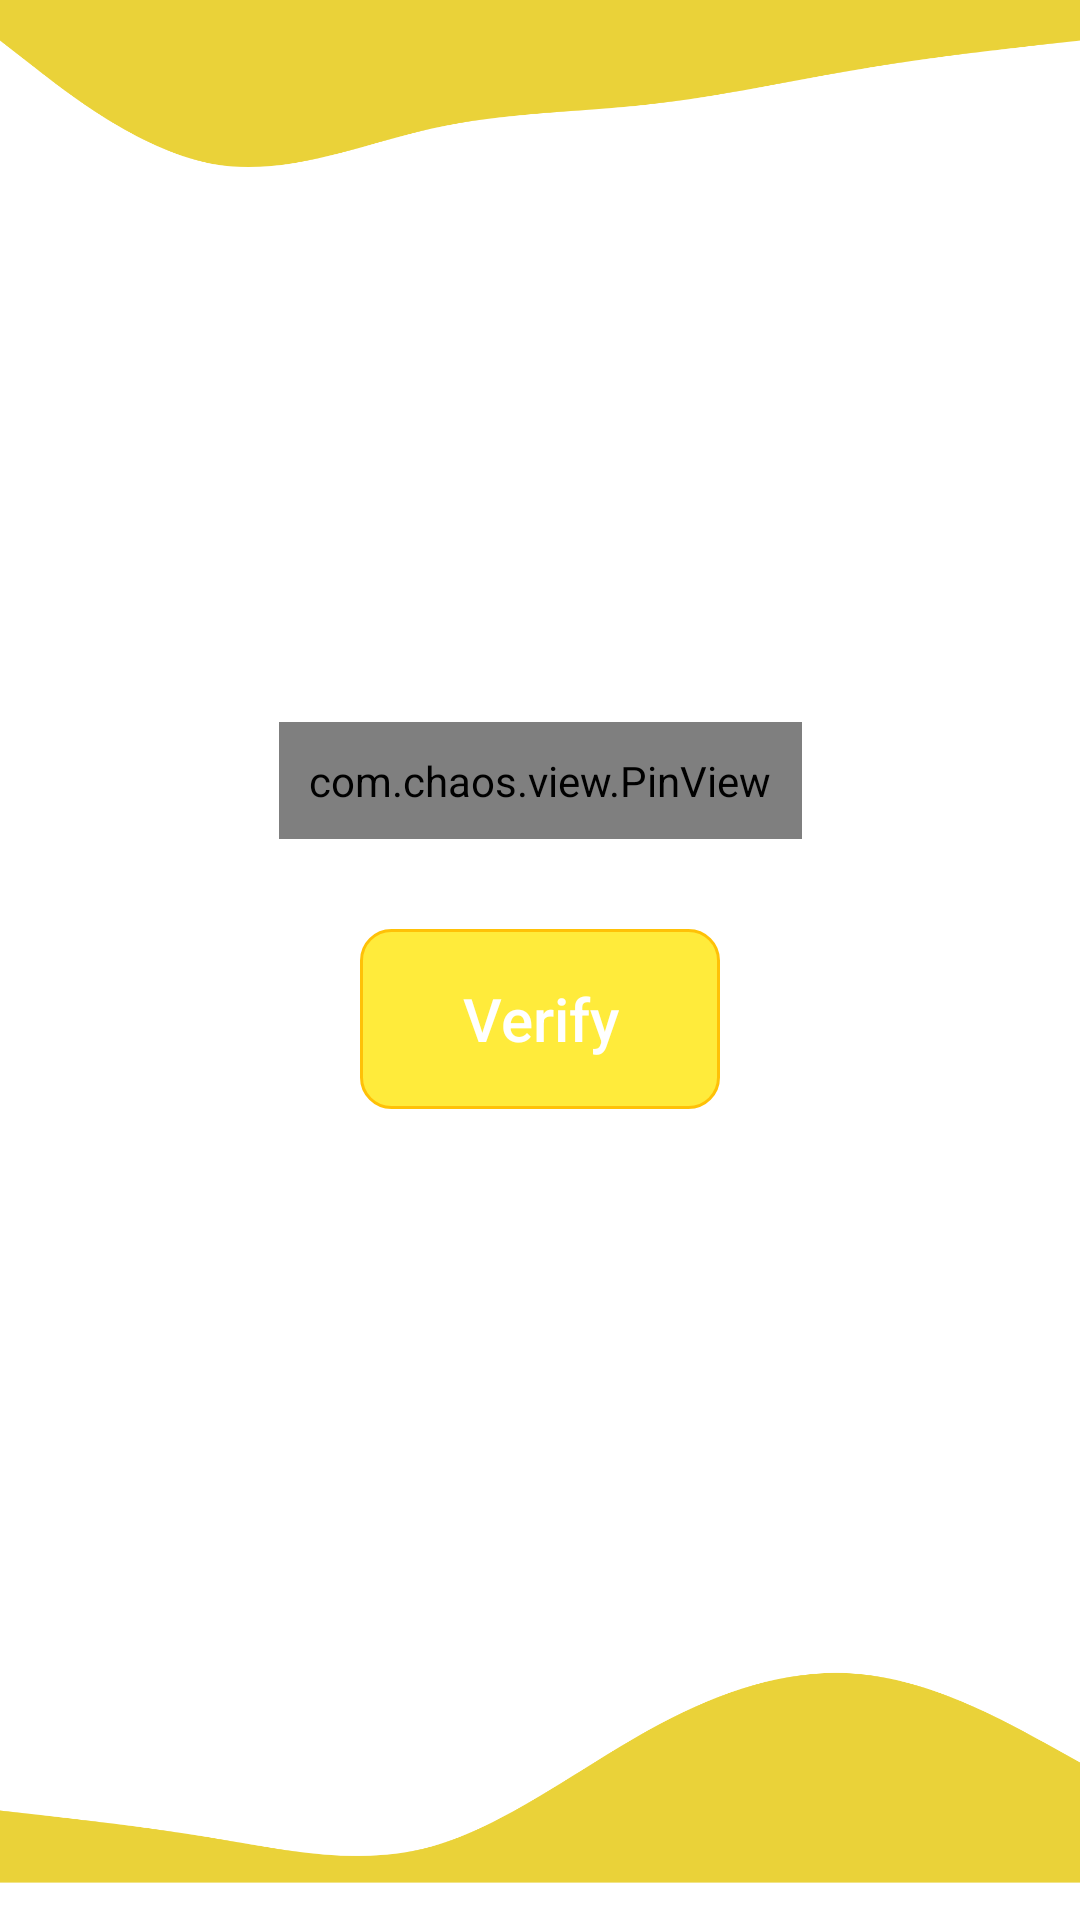

Reconstruct the res/layout file that produces this screen, plus the resources it refers to.
<!-- AndroidManifest.xml: application theme Theme.CalingApp.NoActionBar -->
<!-- res/layout/activity_verify.xml -->
<?xml version="1.0" encoding="utf-8"?>
<androidx.constraintlayout.widget.ConstraintLayout xmlns:android="http://schemas.android.com/apk/res/android"
    xmlns:app="http://schemas.android.com/apk/res-auto"
    xmlns:tools="http://schemas.android.com/tools"
    android:layout_width="match_parent"
    android:layout_height="match_parent"
    android:background="@color/white"
    tools:context=".activities.VerifyActivity">

    <ImageView
        android:id="@+id/image_wave_top"
        android:layout_width="0dp"
        android:layout_height="60dp"
        android:gravity="top"
        android:contentDescription="@string/app_name"
        android:src="@drawable/ic_wave_down"
        android:scaleType="centerCrop"
        app:layout_constraintStart_toStartOf="parent"
        app:layout_constraintEnd_toEndOf="parent"
        app:layout_constraintTop_toTopOf="parent"/>

    <com.chaos.view.PinView
        android:id="@+id/firstPinView"
        style="@style/PinWidget.PinView"
        android:layout_width="wrap_content"
        android:layout_height="wrap_content"
        android:cursorVisible="true"
        android:hint="@string/hint"
        android:inputType="text"
        android:padding="10dp"
        android:textColor="@color/black"
        android:textSize="18sp"
        android:textStyle="bold"
        app:cursorColor="@color/purple_700"
        app:cursorWidth="2dp"
        app:hideLineWhenFilled="true"
        app:itemCount="6"
        app:itemHeight="48dp"
        app:itemRadius="4dp"
        app:itemSpacing="10dp"
        app:itemWidth="48dp"
        app:layout_constraintVertical_chainStyle="packed"
        app:layout_constraintEnd_toEndOf="parent"
        app:layout_constraintStart_toStartOf="parent"
        app:layout_constraintTop_toBottomOf="@id/image_wave_top"
        app:layout_constraintBottom_toTopOf="@id/button_verify"
        app:lineColor="@color/purple_500"
        app:lineWidth="2dp"
        app:viewType="rectangle" />

    <TextView
        android:id="@+id/button_verify"
        android:layout_width="120dp"
        android:layout_height="60dp"
        android:text="@string/verify"
        android:gravity="center"
        android:layout_marginTop="30dp"
        android:padding="10dp"
        android:background="@drawable/edit_background"
        android:textColor="@color/white"
        android:textAppearance="@style/TextAppearance.AppCompat.Title"
        app:layout_constraintStart_toStartOf="parent"
        app:layout_constraintEnd_toEndOf="parent"
        app:layout_constraintTop_toBottomOf="@id/firstPinView"
        app:layout_constraintBottom_toTopOf="@id/image_wave_down"/>


    <ImageView
        android:id="@+id/image_wave_down"
        android:layout_width="0dp"
        android:layout_height="90dp"
        android:gravity="top"
        android:src="@drawable/ic_wave_top"
        android:contentDescription="@string/app_name"
        android:scaleType="centerCrop"
        app:layout_constraintStart_toStartOf="parent"
        app:layout_constraintEnd_toEndOf="parent"
        app:layout_constraintBottom_toBottomOf="parent"/>

</androidx.constraintlayout.widget.ConstraintLayout>
<!-- resources referenced by this layout -->
<resources>
  <color name="black">#FF000000</color>
  <color name="purple_500">#FFEB3B</color>
  <color name="purple_700">#FFC107</color>
  <color name="white">#FFFFFFFF</color>
  <!-- drawable edit_background (drawable) -->
  <?xml version="1.0" encoding="utf-8"?>
  <shape xmlns:android="http://schemas.android.com/apk/res/android"
      android:shape="rectangle">
  
      <corners android:radius="10dp"/>
      <solid android:color="@color/purple_500"/>
      <stroke android:color="@color/purple_700"
          android:width="1dp"/>
  
  </shape>
  <!-- drawable ic_wave_down (drawable-anydpi) -->
  <vector xmlns:android="http://schemas.android.com/apk/res/android"
      android:width="24dp"
      android:height="24dp"
      android:viewportWidth="24"
      android:viewportHeight="24"
      android:tint="#E5C707"
      android:alpha="0.8">
    <group android:scaleX="0.016666668"
        android:scaleY="0.016666668"
        android:translateY="9.833333">
      <path
          android:pathData="M0,64L48,101.3C96,139 192,213 288,229.3C384,245 480,203 576,181.3C672,160 768,160 864,149.3C960,139 1056,117 1152,101.3C1248,85 1344,75 1392,69.3L1440,64L1440,0L1392,0C1344,0 1248,0 1152,0C1056,0 960,0 864,0C768,0 672,0 576,0C480,0 384,0 288,0C192,0 96,0 48,0L0,0Z"
          android:fillColor="#0099ff"/>
    </group>
  </vector>
  <!-- drawable ic_wave_top (drawable-anydpi) -->
  <vector xmlns:android="http://schemas.android.com/apk/res/android"
      android:width="24dp"
      android:height="24dp"
      android:viewportWidth="24"
      android:viewportHeight="24"
      android:tint="#E5C707"
      android:alpha="0.8">
    <group android:scaleX="0.016666668"
        android:scaleY="0.016666668"
        android:translateY="8.833333">
      <path
          android:pathData="M0,224L48,229.3C96,235 192,245 288,261.3C384,277 480,299 576,272C672,245 768,171 864,117.3C960,64 1056,32 1152,42.7C1248,53 1344,107 1392,133.3L1440,160L1440,320L1392,320C1344,320 1248,320 1152,320C1056,320 960,320 864,320C768,320 672,320 576,320C480,320 384,320 288,320C192,320 96,320 48,320L0,320Z"
          android:fillColor="#0099ff"/>
    </group>
  </vector>
  <string name="app_name">Calling App</string>
  <string name="hint">000000</string>
  <string name="verify">Verify</string>
  <style name="Theme.CalingApp.NoActionBar" parent="Theme.MaterialComponents.DayNight.NoActionBar">
          
          <item name="colorPrimary">@color/purple_500</item>
          <item name="colorPrimaryVariant">@color/purple_700</item>
          <item name="colorOnPrimary">@color/white</item>
          
          <item name="colorSecondary">@color/teal_200</item>
          <item name="colorSecondaryVariant">@color/teal_700</item>
          <item name="colorOnSecondary">@color/black</item>
          
          <item name="android:statusBarColor">?attr/colorPrimaryVariant</item>
          
      </style>
  <color name="teal_200">#03A9F4</color>
  <color name="teal_700">#3F51B5</color>
</resources>
